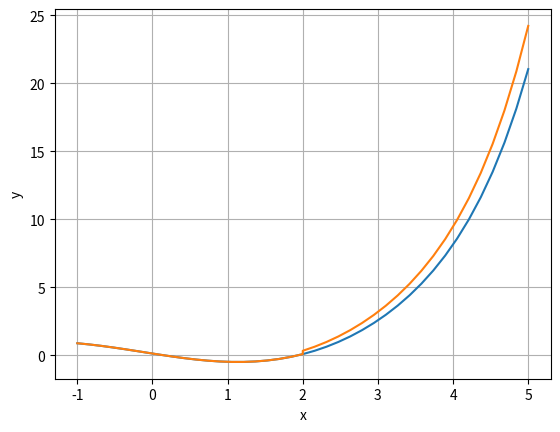

Write the Python code that produced this figure.
import numpy as np
from math import sqrt, exp, pow
import matplotlib.pyplot as plt


class Neur:
    def __init__(self, realValues1, winLen1, teachingRate1):
        self.windowLen = winLen1
        self.pointsNum = 20
        self.w = [0] * (self.windowLen + 1)
        self.realVal = realValues1
        self.neuronVal = self.realVal[:self.windowLen] + [0] * (self.pointsNum - self.windowLen)
        self.nn = teachingRate1

    def Train(self, maxIter):
        num = 0
        epsilon = 0
        while num < maxIter:
            for i in range(self.windowLen, self.pointsNum):
                net = self.w[self.windowLen]
                for j in range(self.windowLen):
                    net += self.w[j] * self.realVal[i - self.windowLen + j]
                self.neuronVal[i] = net

                for j in range(self.windowLen):
                    self.w[j] += self.nn * (self.realVal[i] - self.neuronVal[i]) * self.realVal[i - self.windowLen + j]

                epsilon = 0
                for j in range(self.windowLen, self.pointsNum):
                    epsilon += pow(self.realVal[j] - self.neuronVal[j], 2)

                epsilon = sqrt(epsilon)

                if epsilon < 0.0001:
                    print(epsilon)
                    break

            num += 1
            print(num, epsilon, self.w)

    def predict(self, num):
        for i in range(self.pointsNum, self.pointsNum + num):
            net = self.w[self.windowLen]
            for j in range(self.windowLen):
                net += self.w[j] * self.neuronVal[i - self.windowLen + j]

            self.neuronVal += [net]


def CalculateFunc(begin, end, pointsQuantity, f):
    step = (end - begin) / (pointsQuantity - 1)
    res = []
    points = []
    for i in range(pointsQuantity):
        points += [begin + step * i]
        res += [f(begin + step * i)]
    return points, res


def main():
    fun = lambda x: exp(x - 2) - np.sin(x)
    a = -1
    b = 2
    x, realValues = CalculateFunc(a, b, 20, fun)
    x1, y1 = CalculateFunc(b, 2 * b - a, 20, fun)
    realValues += y1
    x += x1

    c = 800
    d = 8
    b = 0.5

    n = Neur(realValues, d, b)
    n.Train(c)

    n.predict(20)

    plt.xlabel("x")  # ось абсцисс
    plt.ylabel("y")  # ось ординат
    plt.grid()
    plt.plot(x, realValues)
    plt.plot(x, n.neuronVal)
    plt.show()


main()
